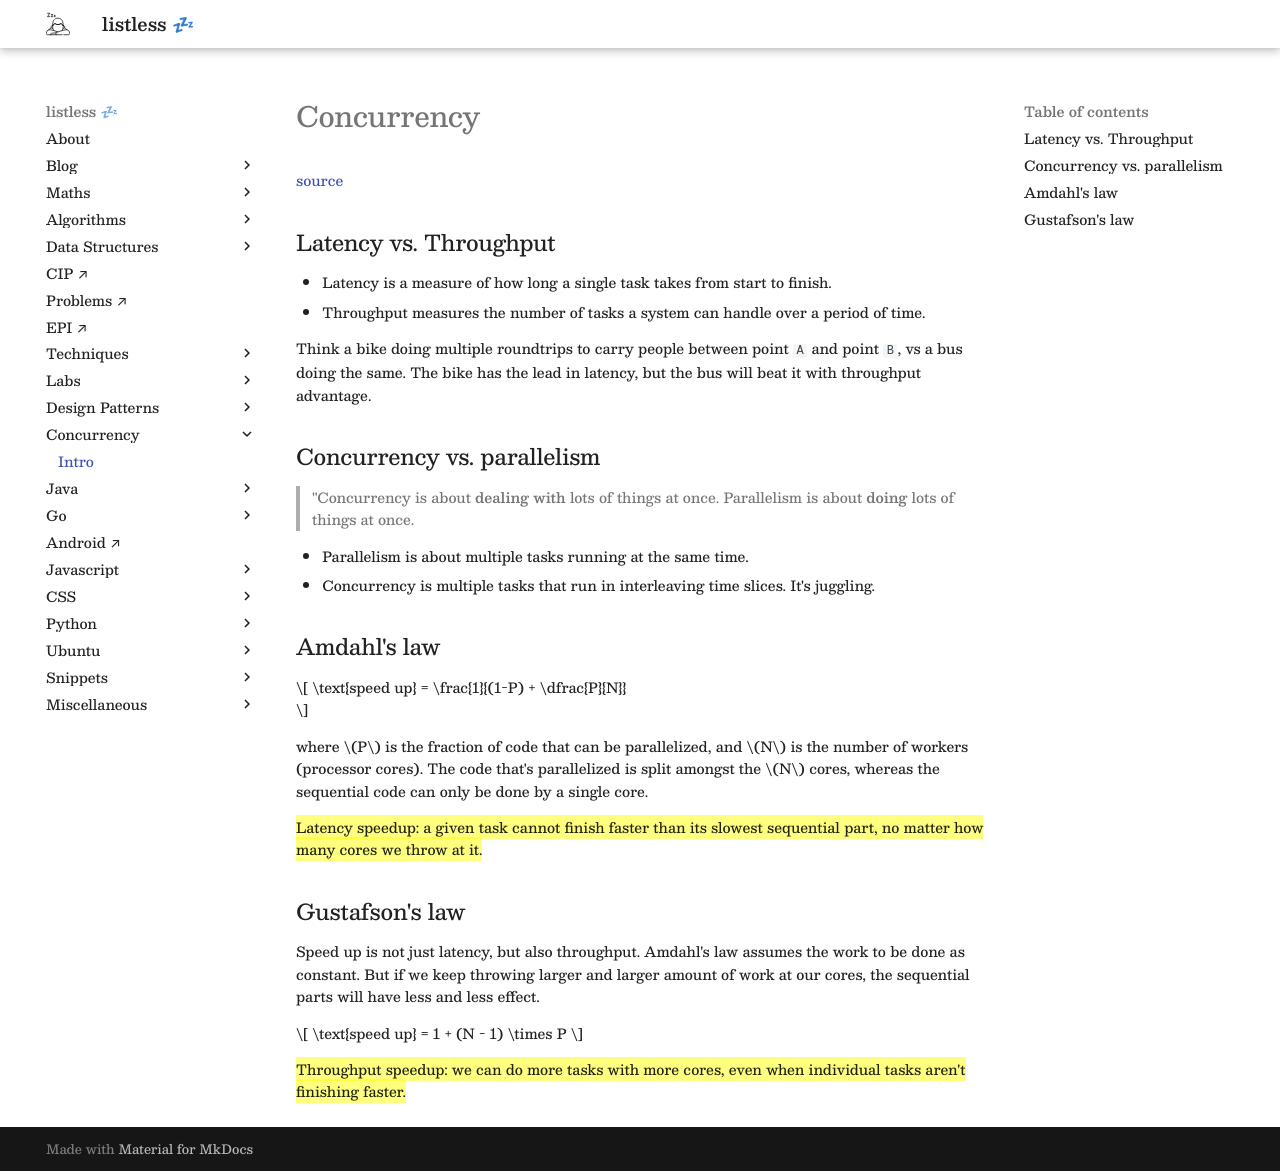

repository: anurag-inias/anurag-inias.github.io · page: concurrency/intro/index.html · generator: mkdocs

# Concurrency

[source](https://www.manning.com/books/grokking-concurrency)

<script type="text/javascript" src="https://www.gstatic.com/charts/loader.js"></script>
<script type="text/javascript">
  google.charts.load('current', {'packages':['corechart']});
</script>

## Latency vs. Throughput

- Latency is a measure of how long a single task takes from start to finish.
- Throughput measures the number of tasks a system can handle over a period of time.

Think a bike doing multiple roundtrips to carry people between point `A` and point `B`, vs a bus doing the same. The bike has the lead in latency, but the bus will beat it with throughput advantage.

## Concurrency vs. parallelism

> "Concurrency is about **dealing with** lots of things at once. Parallelism is about **doing** lots of things at once.

- Parallelism is about multiple tasks running at the same time.
- Concurrency is multiple tasks that run in interleaving time slices. It's juggling.

## Amdahl's law

\\[
\text{speed up} = \frac{1}{(1-P) + \dfrac{P}{N}}  
\\]

where \\(P\\) is the fraction of code that can be parallelized, and \\(N\\) is the number of workers (processor cores). The code that's parallelized is split amongst the \\(N\\) cores, whereas the sequential code can only be done by a single core.

<div id="amdahl_chart"></div>

{==
Latency speedup: a given task cannot finish faster than its slowest sequential part, no matter how many cores we throw at it.
==}

## Gustafson's law

Speed up is not just latency, but also throughput. Amdahl's law assumes the work to be done as constant. But if we keep throwing larger and larger amount of work at our cores, the sequential parts will have less and less effect.

\\[
\text{speed up} = 1 + (N - 1) \times P
\\]

<div id="gustafson_chart"></div>

{==
Throughput speedup: we can do more tasks with more cores, even when individual tasks aren't finishing faster.
==}

<script type="text/javascript">
  function generateData(calculator) {
    let data = [['cores', 'P = 10%', 'P = 50%', 'P = 90%', 'P = 95%', 'P = 99%']];
    for (const c of [1, 16, 256, 16384, 65536]) {
      let row = [c];
      for (const p of [0.1, 0.5, 0.9, 0.95, 0.99]) {
        const s = calculator(p, c);
        row.push(s);
      }
      data.push(row);
    }      
    return data;
  }

  function amdahlChart() {
    var data = google.visualization.arrayToDataTable(
      generateData((p, c) => 1 / ((1 - p) + p / c))
    );

    var options = {
      title: 'Speedup vs. number of cores',
      curveType: 'function',
      legend: { position: 'bottom' },
      hAxis: {
        scaleType: 'log',
        ticks: [1, 16, 256, 4096, 16384, 65536]
      },
      vAxis: {
        viewWindow: {
          min: 0,
          max: 100
        },
        ticks: [1, 10, 20, 50, 100]
      }
    };

    const chart = new google.visualization.LineChart(document.getElementById('amdahl_chart'));
    chart.draw(data, options);
  };  
  google.charts.setOnLoadCallback(amdahlChart);


  function gustafsonChart() {
    var data = google.visualization.arrayToDataTable(
      generateData((p, c) => 1 + (c - 1) * p)
    );

    var options = {
      title: 'Speedup vs. number of cores',
      curveType: 'function',
      legend: { position: 'bottom' },
    };

    const chart = new google.visualization.LineChart(document.getElementById('gustafson_chart'));
    chart.draw(data, options);
  };
  google.charts.setOnLoadCallback(gustafsonChart);
</script>
